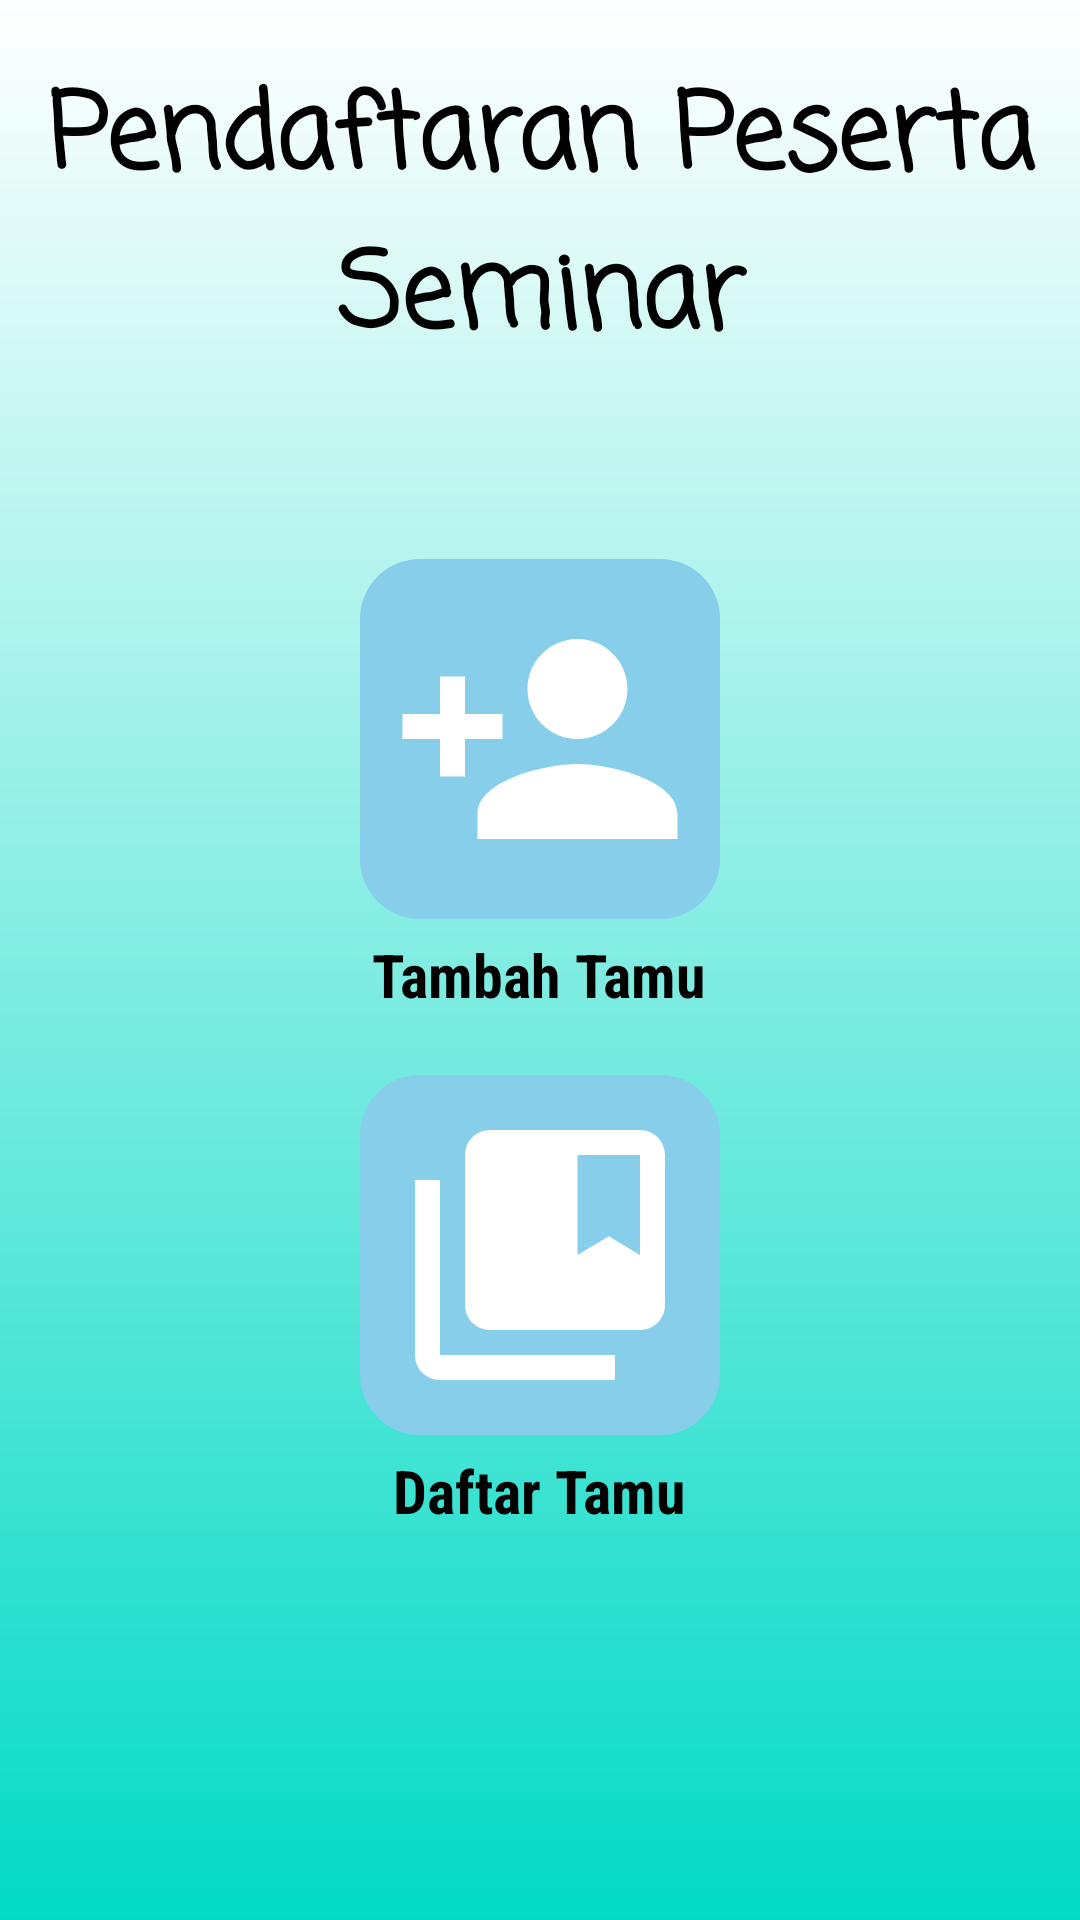

Android layout source for this screen:
<!-- AndroidManifest.xml: application theme AppTheme -->
<!-- res/layout/activity_home.xml -->
<?xml version="1.0" encoding="utf-8"?>
<LinearLayout
    android:layout_width="match_parent"
    android:background="@drawable/bg_gradient"
    android:layout_height="match_parent"
    xmlns:android="http://schemas.android.com/apk/res/android"
    android:orientation="vertical">
    <TextView
        android:layout_marginTop="20dp"
        android:layout_width="match_parent"
        android:layout_height="wrap_content"
        android:text="Pendaftaran Peserta Seminar"
        android:textSize="35sp"
        android:gravity="center"
        android:textColor="@color/hitam"
        android:textStyle="bold"
        android:fontFamily="casual"/>
<LinearLayout
    android:paddingTop="50dp"
    android:layout_marginTop="10dp"
    android:orientation="vertical"
    android:layout_gravity="center"
    android:gravity="center_horizontal"
    android:layout_width="match_parent"
    android:layout_height="match_parent">
    <LinearLayout
        android:layout_width="match_parent"
        android:layout_height="wrap_content"
        android:gravity="center_horizontal"
        android:layout_marginBottom="20dp"
        android:orientation="vertical">
        <ImageButton
            android:id="@+id/lyttambahtamu"
            android:background="@drawable/bg_button"
            android:layout_width="120dp"
            android:layout_height="120dp"
            android:src="@drawable/ic_person_red"/>
        <TextView
            android:layout_width="wrap_content"
            android:layout_height="wrap_content"
            android:text="Tambah Tamu"
            android:textColor="@color/hitam"
            android:textStyle="bold"
            android:fontFamily="sans-serif-condensed"
            android:textSize="20sp"
            android:layout_marginTop="5dp"/>
    </LinearLayout>
        <LinearLayout
            android:layout_width="match_parent"
            android:layout_height="wrap_content"
            android:gravity="center_horizontal"
            android:orientation="vertical">
            <ImageButton
                android:id="@+id/lytbukutamu"
                android:background="@drawable/bg_button"
                android:layout_width="120dp"
                android:layout_height="120dp"
                android:src="@drawable/ic_list_red"/>
            <TextView
                android:layout_width="wrap_content"
                android:layout_height="wrap_content"
                android:text="Daftar Tamu"
                android:textColor="@color/hitam"
                android:textStyle="bold"
                android:fontFamily="sans-serif-condensed"
                android:textSize="20sp"
                android:layout_marginTop="5dp"/>
    </LinearLayout>
</LinearLayout>
</LinearLayout>
<!-- resources referenced by this layout -->
<resources>
  <color name="hitam">#000</color>
  <!-- drawable bg_button (drawable) -->
  <?xml version="1.0" encoding="utf-8"?>
  <shape
      xmlns:android="http://schemas.android.com/apk/res/android">
      <corners
          android:radius="20dp" />
  
      <padding
          android:left="1dp"
          android:right="1dp"
          android:top="1dp"
          android:bottom="1dp"/>
  
      <solid android:color="#87CEEB"/>
  </shape>
  <!-- drawable bg_gradient (drawable) -->
  <?xml version="1.0" encoding="utf-8"?>
  <shape xmlns:android="http://schemas.android.com/apk/res/android">
  <gradient
      android:startColor="#03DAC5"
      android:type="linear"
      android:angle="90"
      android:useLevel="true"
      android:endColor="#fff"/>
  </shape>
  <!-- drawable ic_list_red (drawable) -->
  <vector android:height="100dp" android:tint="#fff"
      android:viewportHeight="24.0" android:viewportWidth="24.0"
      android:width="100dp" xmlns:android="http://schemas.android.com/apk/res/android">
      <path android:fillColor="#FF000000" android:pathData="M4,6L2,6v14c0,1.1 0.9,2 2,2h14v-2L4,20L4,6zM20,2L8,2c-1.1,0 -2,0.9 -2,2v12c0,1.1 0.9,2 2,2h12c1.1,0 2,-0.9 2,-2L22,4c0,-1.1 -0.9,-2 -2,-2zM20,12l-2.5,-1.5L15,12L15,4h5v8z"/>
  </vector>
  <!-- drawable ic_person_red (drawable) -->
  <vector android:height="100dp" android:tint="#fff"
      android:viewportHeight="24.0" android:viewportWidth="24.0"
      android:width="100dp" xmlns:android="http://schemas.android.com/apk/res/android">
      <path android:fillColor="#FF000000" android:pathData="M15,12c2.21,0 4,-1.79 4,-4s-1.79,-4 -4,-4 -4,1.79 -4,4 1.79,4 4,4zM6,10L6,7L4,7v3L1,10v2h3v3h2v-3h3v-2L6,10zM15,14c-2.67,0 -8,1.34 -8,4v2h16v-2c0,-2.66 -5.33,-4 -8,-4z"/>
  </vector>
  <style name="AppTheme" parent="Theme.AppCompat.Light.DarkActionBar">
          
          <item name="colorPrimary">#FF9800</item>
          <item name="colorPrimaryDark">#FF9800</item>
          <item name="colorAccent">@color/colorAccent</item>
      </style>
  <color name="colorAccent">#03DAC5</color>
</resources>
